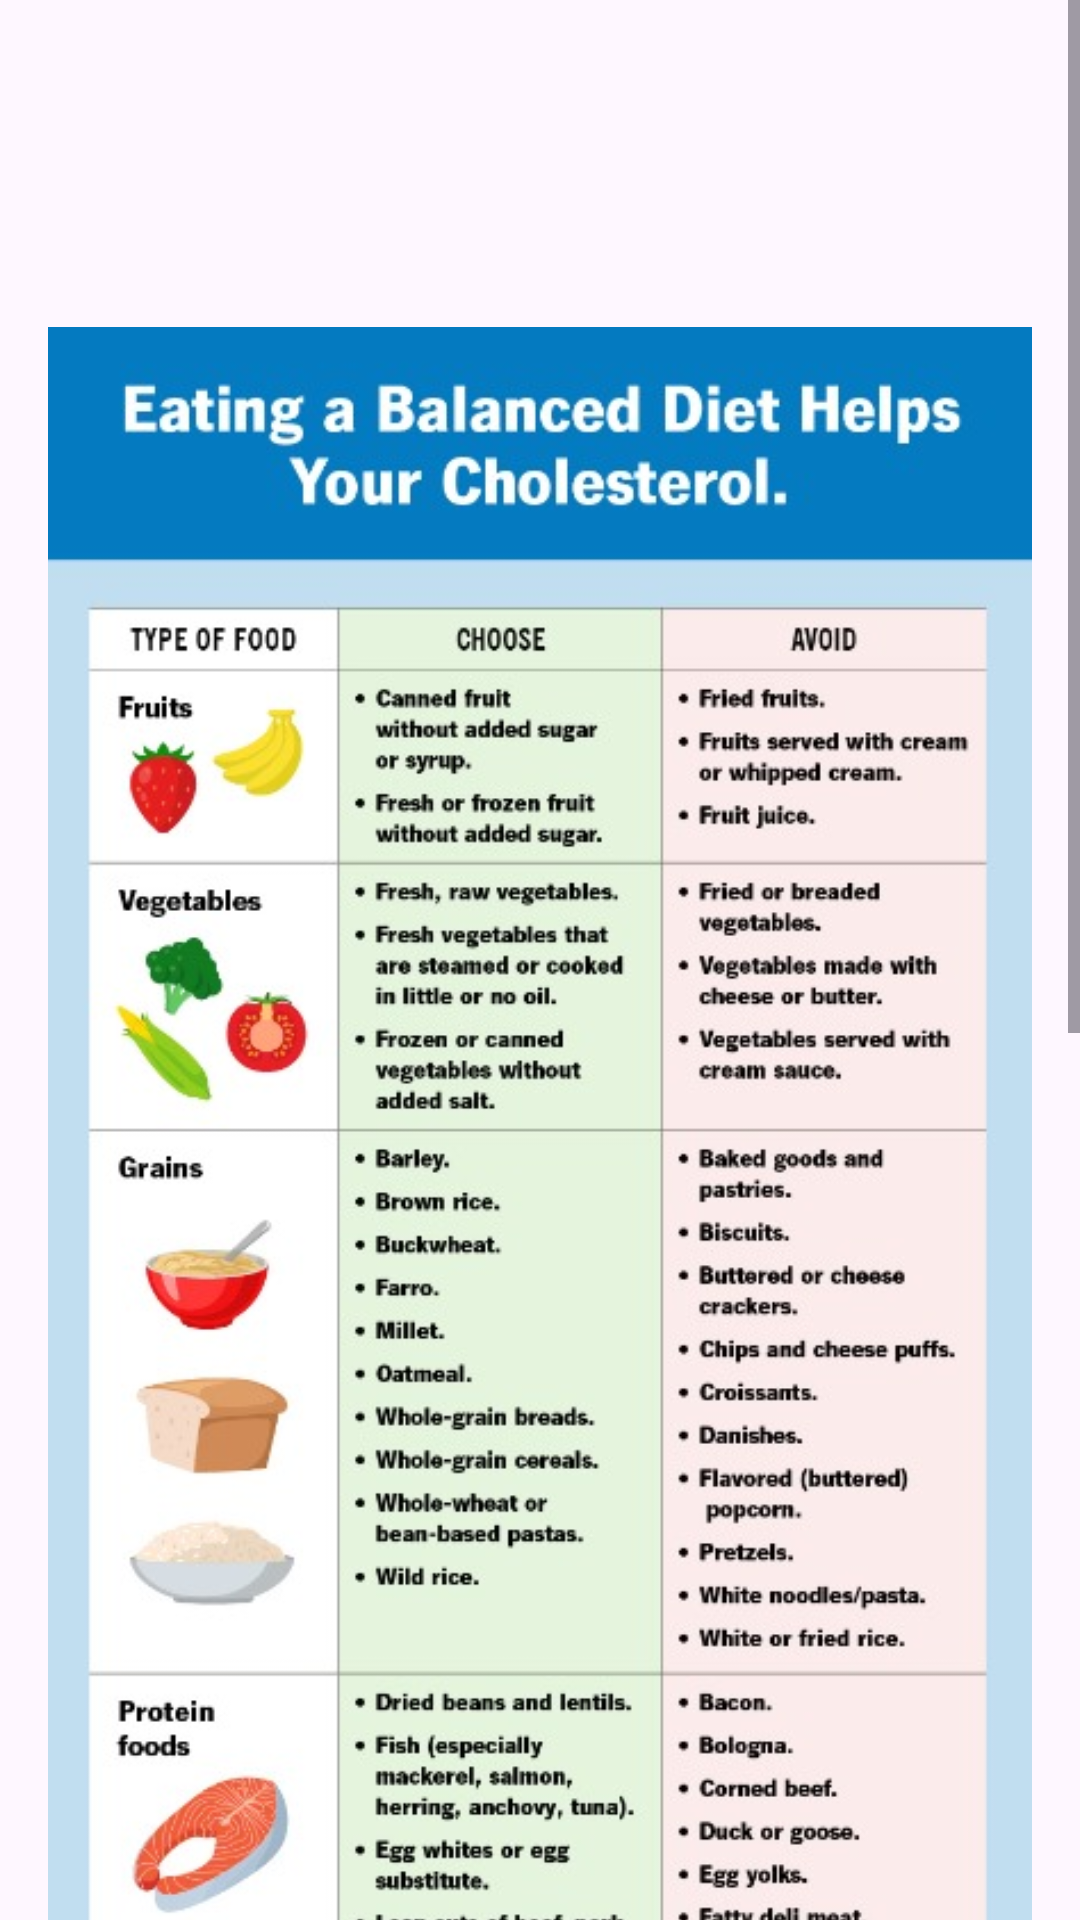

Layout XML and referenced resources for this Android screen:
<!-- AndroidManifest.xml: application theme Theme.NICD -->
<!-- res/layout/fragment_precaution.xml -->
<?xml version="1.0" encoding="utf-8"?>
<ScrollView xmlns:android="http://schemas.android.com/apk/res/android"
    android:layout_width="match_parent"
    android:layout_height="match_parent">

    <LinearLayout
        android:layout_width="match_parent"
        android:layout_height="wrap_content"
        android:orientation="vertical"
        android:gravity="center"
        android:padding="16dp">

        
        <ImageView
            android:id="@+id/image_diabetic_food_chart"
            android:layout_width="wrap_content"
            android:layout_height="1158dp"
            android:src="@drawable/details" />

    </LinearLayout>
</ScrollView>
<!-- resources referenced by this layout -->
<resources>
  <!-- drawable details: jpg bitmap (drawable, 162034 bytes) -->
  <style name="Theme.NICD" parent="Base.Theme.NICD" />
  <style name="Base.Theme.NICD" parent="Theme.Material3.DayNight.NoActionBar">
          
          
      </style>
</resources>
